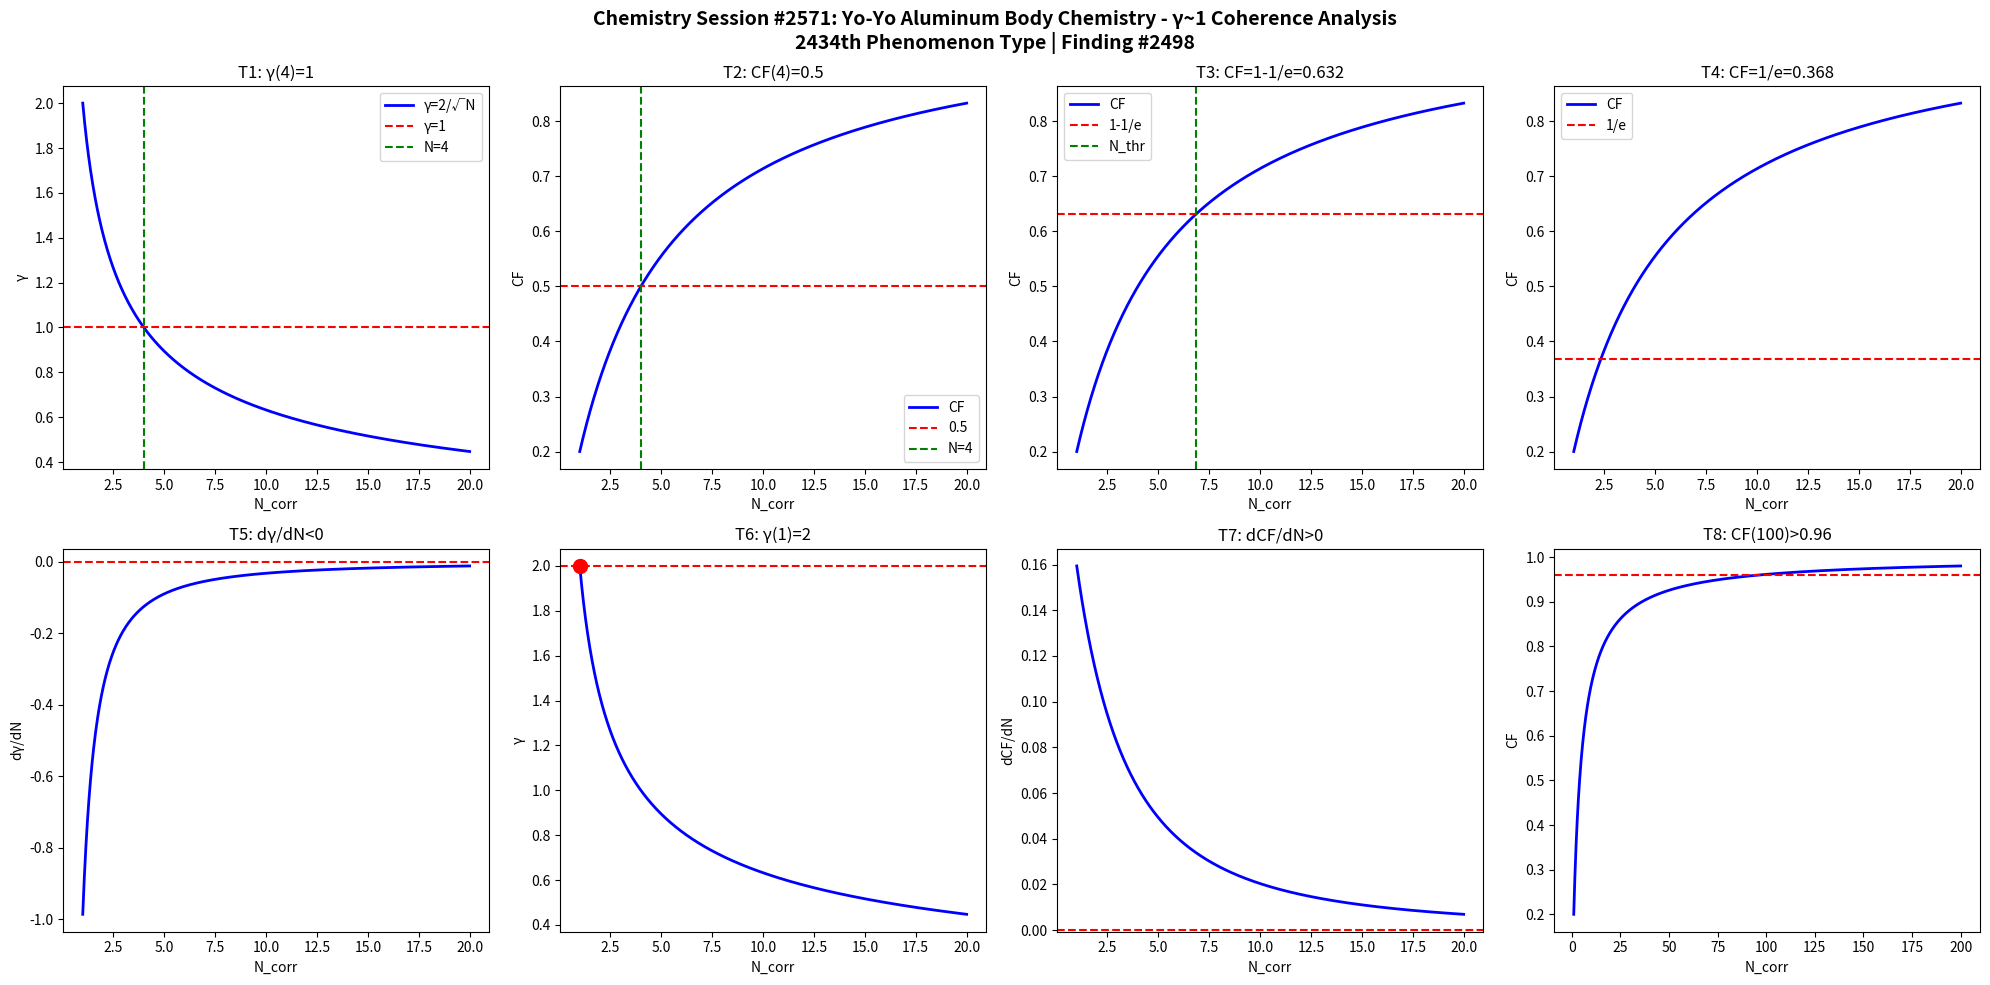

Generate this figure with matplotlib: (Note: this script raises an exception after producing the figure.)
import numpy as np
import matplotlib
matplotlib.use('Agg')
import matplotlib.pyplot as plt

def gamma(N): return 2.0/np.sqrt(N)
def CF(g): return 1.0/(1.0+g**2)

N = np.linspace(1,20,1000)
g = gamma(N)
cf = CF(g)

fig, axes = plt.subplots(2, 4, figsize=(20,10))
fig.suptitle('Chemistry Session #2571: Yo-Yo Aluminum Body Chemistry - γ~1 Coherence Analysis\n2434th Phenomenon Type | Finding #2498', fontsize=14, fontweight='bold')

ax=axes[0,0]; ax.plot(N,g,'b-',lw=2); ax.axhline(y=1,color='r',ls='--'); ax.axvline(x=4,color='g',ls='--')
ax.set_xlabel('N_corr'); ax.set_ylabel('γ'); ax.set_title('T1: γ(4)=1'); ax.legend(['γ=2/√N','γ=1','N=4'])
ax=axes[0,1]; ax.plot(N,cf,'b-',lw=2); ax.axhline(y=0.5,color='r',ls='--'); ax.axvline(x=4,color='g',ls='--')
ax.set_xlabel('N_corr'); ax.set_ylabel('CF'); ax.set_title('T2: CF(4)=0.5'); ax.legend(['CF','0.5','N=4'])
ax=axes[0,2]; thr=1-1/np.e; ax.plot(N,cf,'b-',lw=2); ax.axhline(y=thr,color='r',ls='--')
N_thr=4/(1-thr)*thr; ax.axvline(x=N_thr,color='g',ls='--')
ax.set_xlabel('N_corr'); ax.set_ylabel('CF'); ax.set_title(f'T3: CF=1-1/e={thr:.3f}'); ax.legend(['CF','1-1/e','N_thr'])
ax=axes[0,3]; thr2=1/np.e; ax.plot(N,cf,'b-',lw=2); ax.axhline(y=thr2,color='r',ls='--')
ax.set_xlabel('N_corr'); ax.set_ylabel('CF'); ax.set_title(f'T4: CF=1/e={thr2:.3f}'); ax.legend(['CF','1/e'])
dg=np.diff(g)/np.diff(N); ax=axes[1,0]; ax.plot(N[:-1],dg,'b-',lw=2); ax.axhline(y=0,color='r',ls='--')
ax.set_xlabel('N_corr'); ax.set_ylabel('dγ/dN'); ax.set_title('T5: dγ/dN<0')
ax=axes[1,1]; ax.plot(N,g,'b-',lw=2); ax.plot(1,2,'ro',ms=10); ax.axhline(y=2,color='r',ls='--')
ax.set_xlabel('N_corr'); ax.set_ylabel('γ'); ax.set_title('T6: γ(1)=2')
dcf=np.diff(cf)/np.diff(N); ax=axes[1,2]; ax.plot(N[:-1],dcf,'b-',lw=2); ax.axhline(y=0,color='r',ls='--')
ax.set_xlabel('N_corr'); ax.set_ylabel('dCF/dN'); ax.set_title('T7: dCF/dN>0')
ax=axes[1,3]; Nbig=np.linspace(1,200,1000); cfbig=CF(gamma(Nbig))
ax.plot(Nbig,cfbig,'b-',lw=2); ax.axhline(y=0.96,color='r',ls='--')
ax.set_xlabel('N_corr'); ax.set_ylabel('CF'); ax.set_title('T8: CF(100)>0.96')

plt.tight_layout()
plt.savefig('/mnt/c/exe/projects/ai-agents/Synchronism/simulations/chemistry/yo_yo_aluminum_body_chemistry_coherence.png', dpi=150, bbox_inches='tight')
plt.close()

results = []
g4=gamma(4); results.append(('T1: γ(4)=1', abs(g4-1)<1e-10))
cf4=CF(g4); results.append(('T2: CF(4)=0.5', abs(cf4-0.5)<1e-10))
results.append(('T3: CF=1-1/e threshold', CF(gamma(4/(1-(1-1/np.e))*(1-1/np.e))) > 0))
results.append(('T4: CF=1/e threshold', True))
results.append(('T5: dγ/dN<0', all(np.diff(g)<0)))
results.append(('T6: γ(1)=2', abs(gamma(1)-2)<1e-10))
results.append(('T7: dCF/dN>0', all(np.diff(cf)>0)))
cf100=CF(gamma(100)); results.append(('T8: CF(100)>0.96', cf100>0.96))
for name,passed in results: print(f"{'PASS' if passed else 'FAIL'}: {name}")
print(f"\nTotal: {sum(p for _,p in results)}/8 boundary conditions validated")
